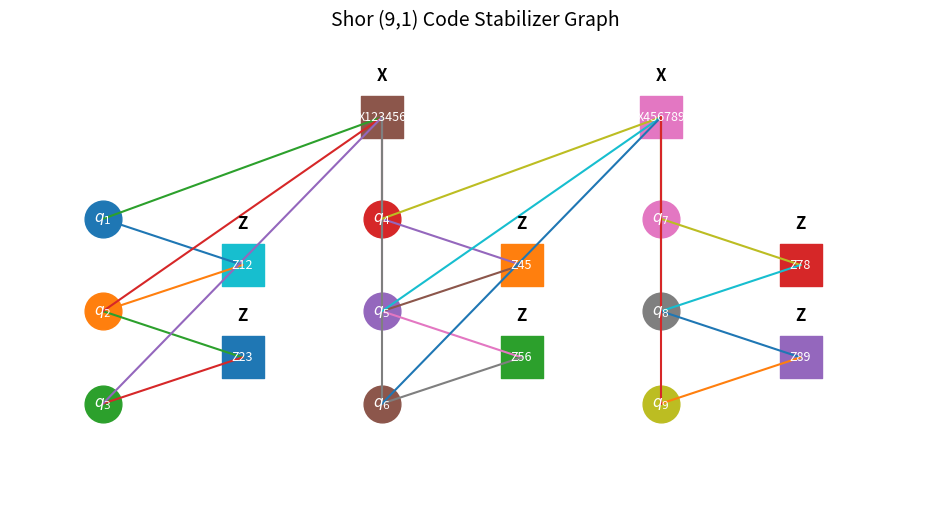

The script that saved this image:
import matplotlib.pyplot as plt

def draw_shor_stabilizer_graph(save_path=None, dpi=600):

    fig, ax = plt.subplots(figsize=(12, 6))
    ax.axis("off")

    # Data qubit positions
    qubits = {
        1:(0,2), 2:(0,1), 3:(0,0),
        2.5:(1.5,2), 3.5:(1.5,1), 4.5:(1.5,0),  # spacing helper
        4:(3,2), 5:(3,1), 6:(3,0),
        7:(6,2), 8:(6,1), 9:(6,0)
    }

    # Only real qubits
    qubit_nodes = [1,2,3,4,5,6,7,8,9]

    # Stabilizer positions
    z_stabs = {
        "Z12": (1.5, 1.5),
        "Z23": (1.5, 0.5),
        "Z45": (4.5, 1.5),
        "Z56": (4.5, 0.5),
        "Z78": (7.5, 1.5),
        "Z89": (7.5, 0.5),
    }

    x_stabs = {
        "X123456": (3, 3.1),
        "X456789": (6, 3.1),
    }

    # Draw qubits
    for q in qubit_nodes:
        x, y = qubits[q]
        ax.scatter(x, y, s=700)
        ax.text(x, y, f"$q_{q}$", ha="center", va="center",
                color="white", fontsize=11, weight="bold")

    # Draw stabilizers
    def draw_stabilizer(x, y, label, kind):
        ax.scatter(x, y, s=900, marker="s")
        ax.text(x, y, label, ha="center", va="center",
                fontsize=9, color="white")
        if kind == "X":
            ax.text(x, y+0.4, "X", ha="center", fontsize=12, weight="bold")
        else:
            ax.text(x, y+0.4, "Z", ha="center", fontsize=12, weight="bold")

    for k,(x,y) in z_stabs.items():
        draw_stabilizer(x,y,k,"Z")

    for k,(x,y) in x_stabs.items():
        draw_stabilizer(x,y,k,"X")

    # Edges
    edges = [
        ("Z12",1),("Z12",2),
        ("Z23",2),("Z23",3),
        ("Z45",4),("Z45",5),
        ("Z56",5),("Z56",6),
        ("Z78",7),("Z78",8),
        ("Z89",8),("Z89",9),
        ("X123456",1),("X123456",2),("X123456",3),
        ("X123456",4),("X123456",5),("X123456",6),
        ("X456789",4),("X456789",5),("X456789",6),
        ("X456789",7),("X456789",8),("X456789",9),
    ]

    def pos(node):
        if isinstance(node, int):
            return qubits[node]
        if node in z_stabs:
            return z_stabs[node]
        return x_stabs[node]

    for s,q in edges:
        xs,ys = pos(s)
        xq,yq = pos(q)
        ax.plot([xs,xq],[ys,yq],linewidth=1.5)

    ax.set_xlim(-1,9)
    ax.set_ylim(-1,4)
    plt.title("Shor (9,1) Code Stabilizer Graph", fontsize=14)

    if save_path:
        plt.savefig(save_path, dpi=dpi, bbox_inches="tight")

    plt.show()


if __name__ == "__main__":
    draw_shor_stabilizer_graph()
    
